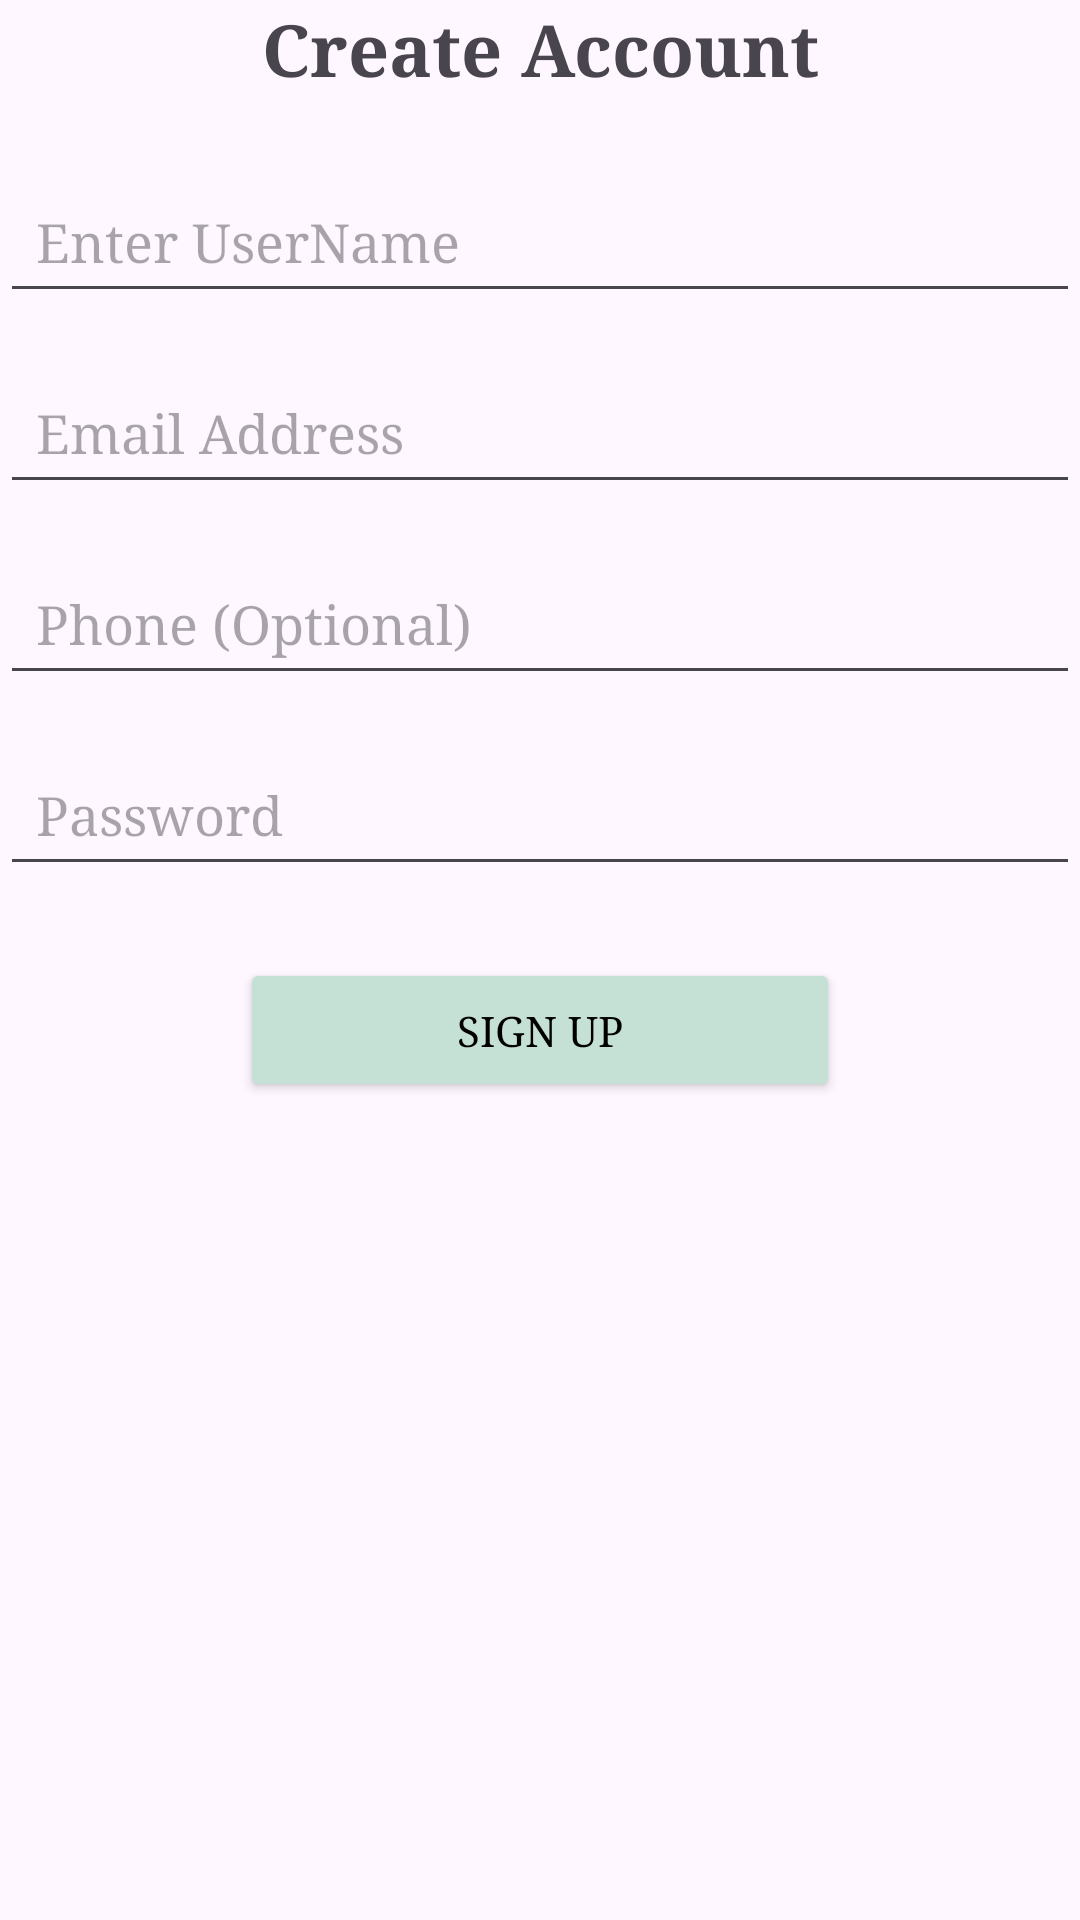

Here is an Android app screen rendered from its layout file. Give the layout XML and the strings, colors and styles it references.
<!-- AndroidManifest.xml: application theme Theme.BridgitSokogarden -->
<!-- res/layout/activity_signup.xml -->
<?xml version="1.0" encoding="utf-8"?>
<LinearLayout
    xmlns:android="http://schemas.android.com/apk/res/android"
    xmlns:app="http://schemas.android.com/apk/res-auto"
    xmlns:tools="http://schemas.android.com/tools"
    android:id="@+id/main"
    android:layout_width="match_parent"
    android:orientation="vertical"
    android:layout_height="match_parent"
    tools:context=".SignupActivity">

    <TextView
        android:layout_width="match_parent"
        android:layout_height="wrap_content"
        android:text="Create Account"
        android:fontFamily="serif"

        android:textSize="24sp"
        android:textStyle="bold"
        android:gravity="center"
        android:layout_marginBottom="24dp" />

    <EditText
        android:id="@+id/username"
        android:fontFamily="serif"

        android:layout_width="match_parent"
        android:layout_height="wrap_content"
        android:hint="Enter UserName"
        android:inputType="textPersonName"
        android:padding="12dp"
        android:layout_marginBottom="16dp" />

    <EditText
        android:id="@+id/email"
        android:fontFamily="serif"

        android:layout_width="match_parent"
        android:layout_height="wrap_content"
        android:hint="Email Address"
        android:inputType="textEmailAddress"
        android:padding="12dp"
        android:layout_marginBottom="16dp" />
    <EditText
        android:id="@+id/phone"
        android:layout_width="match_parent"
        android:layout_height="wrap_content"
        android:hint="Phone (Optional)"
        android:inputType="phone"
        android:fontFamily="serif"

        android:padding="12dp"
        android:layout_marginBottom="16dp" />


    <EditText
        android:id="@+id/password"
        android:layout_width="match_parent"
        android:layout_height="wrap_content"
        android:hint="Password"
        android:fontFamily="serif"

        android:inputType="textPassword"
        android:padding="12dp"
        android:layout_marginBottom="24dp" />

    <Button
        android:id="@+id/signup"
        android:layout_width="200dp"
        android:layout_height="wrap_content"
        android:text="SIGN UP"
        android:layout_gravity="center"
        android:fontFamily="serif"


        android:backgroundTint="#c5e0d5"
        android:textColor="@color/black"
        android:padding="12dp" />

</LinearLayout>
<!-- resources referenced by this layout -->
<resources>
  <style name="Theme.BridgitSokogarden" parent="Base.Theme.BridgitSokogarden" />
  <style name="Base.Theme.BridgitSokogarden" parent="Theme.Material3.DayNight.NoActionBar">
          
          
      </style>
  <!-- not gathered from this repository: default colours our renderer supplied (Android Studio template values) -->
  <color name="black">#FF000000</color>
</resources>
